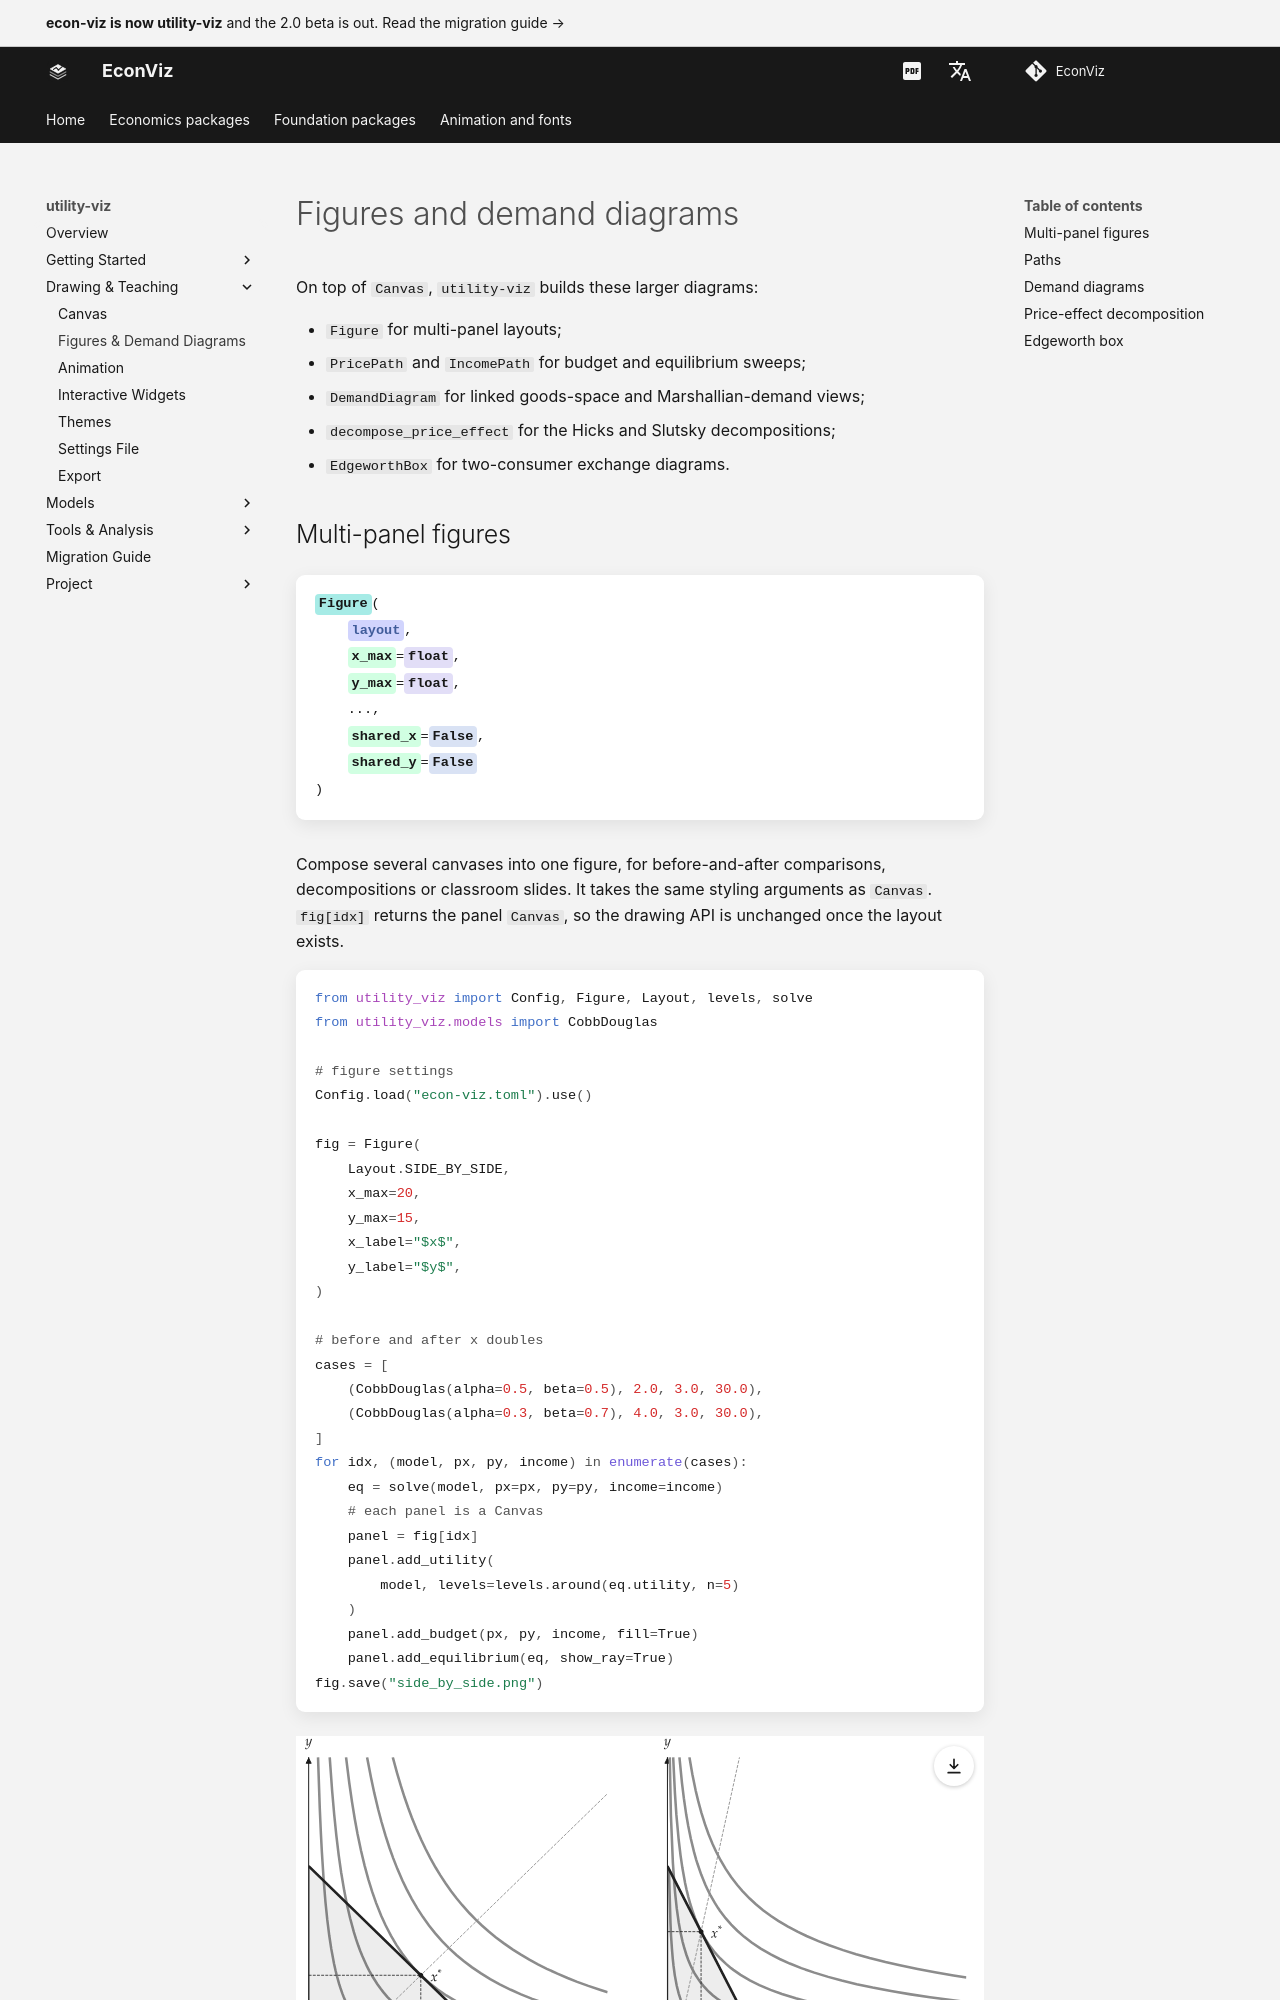

repository: EconViz/econ-viz-docs · page: utility-viz/guides/consumer/index.html · generator: mkdocs

---
seo_title: "Figures and demand diagrams"
---

# Figures and demand diagrams

<span id="sec-figures"></span>

On top of `Canvas`, `utility-viz` builds these larger diagrams:

- `Figure` for multi-panel layouts;
- `PricePath` and `IncomePath` for budget and equilibrium sweeps;
- `DemandDiagram` for linked goods-space and Marshallian-demand views;
- `decompose_price_effect` for the Hicks and Slutsky decompositions;
- `EdgeworthBox` for two-consumer exchange diagrams.
